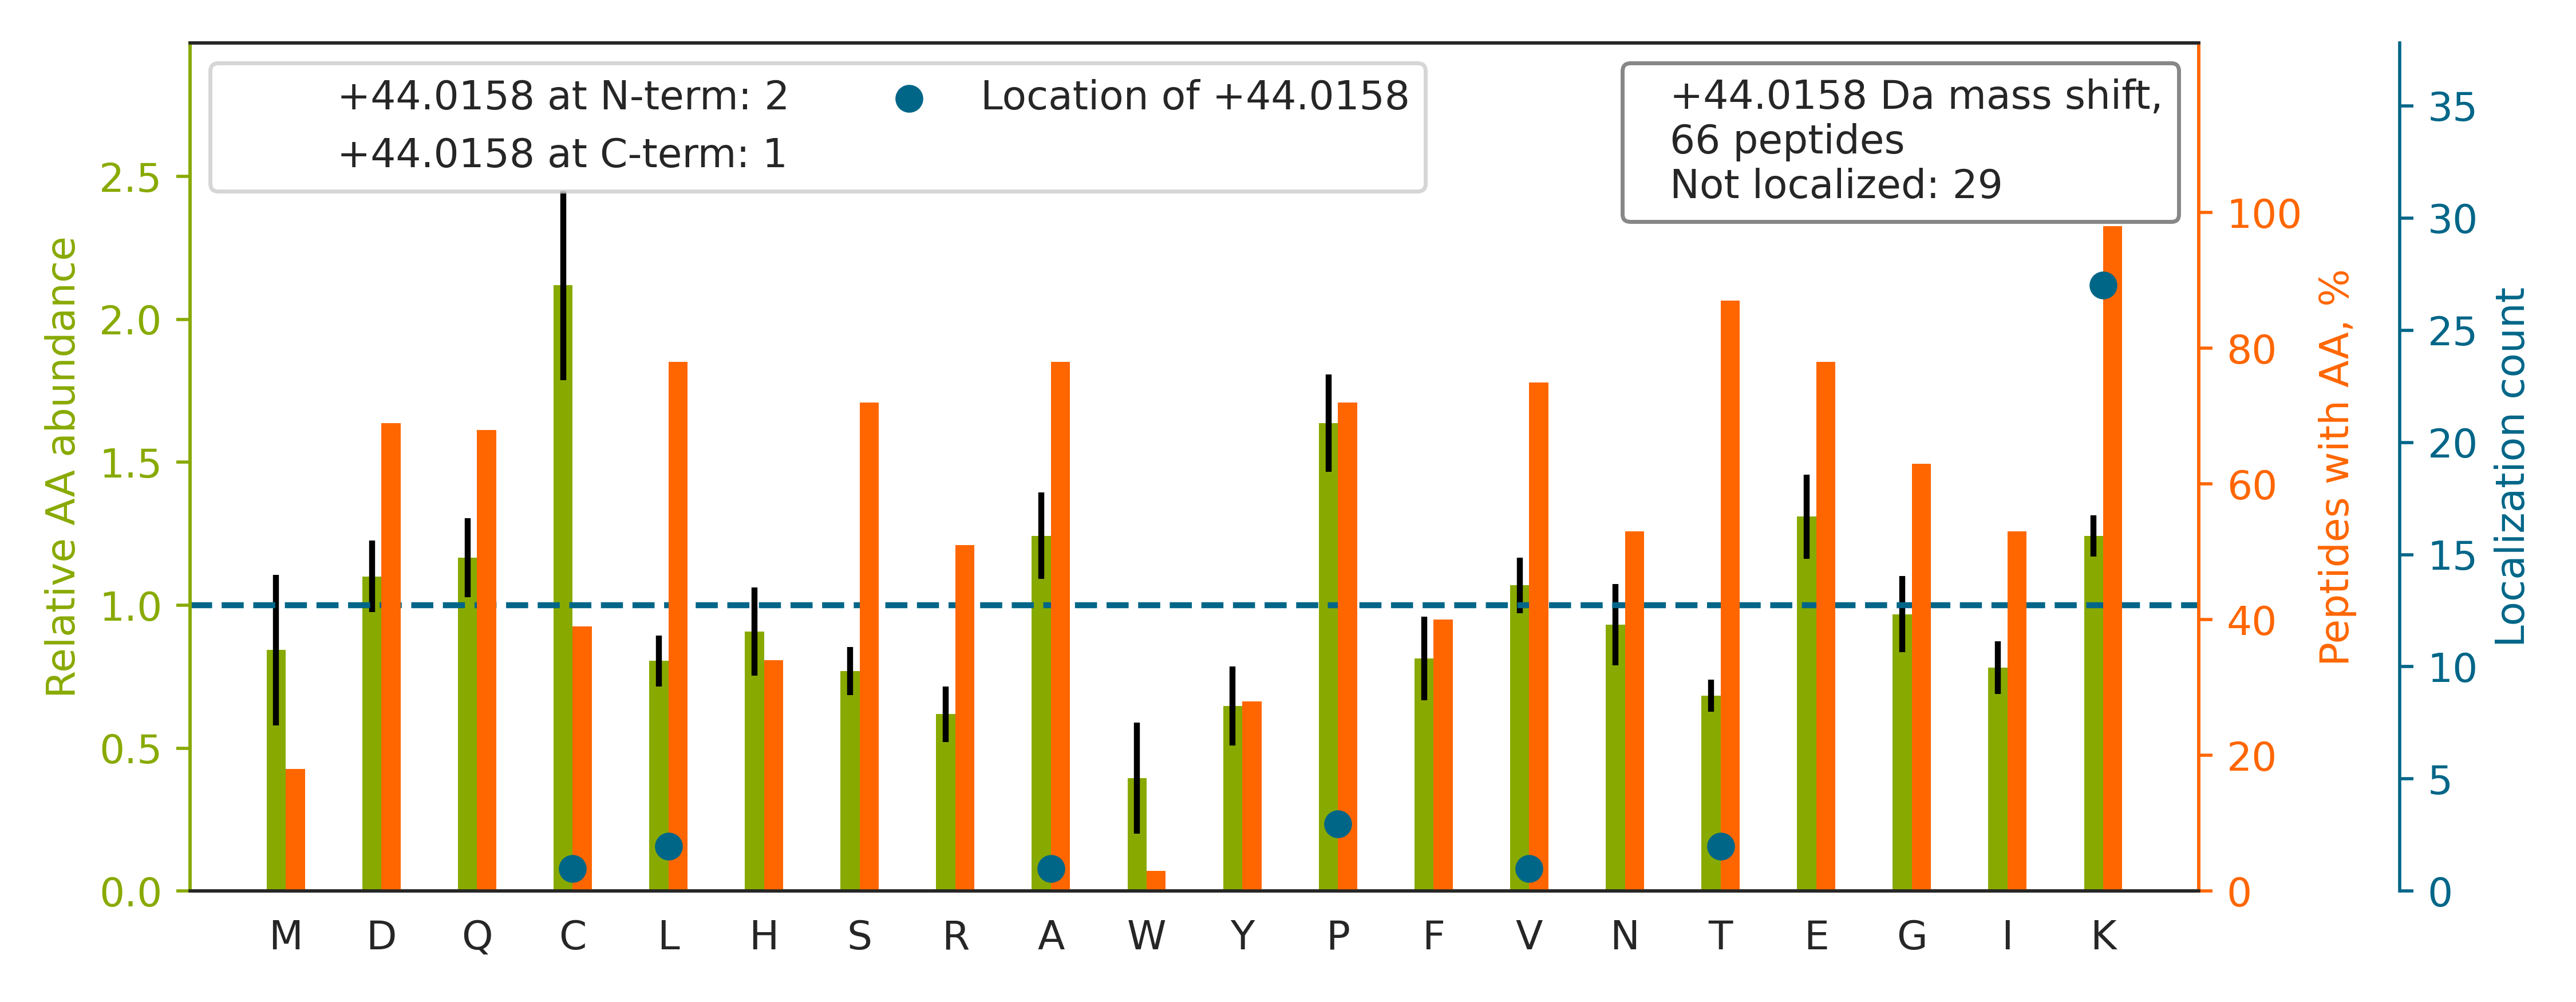

The table this chart was drawn from, first rows:
top isoform	localization score	spectrum
ITK[+44]FENAFLSHVVSQHQALLGTIR	0.0363	20160929_QE1_nlc1_BTW_SA_hs_HELA_S_Exp3_…
VYVAK[+44]VDCTAHSDVCSAQGVR	0.9835	20160929_QE1_nlc1_BTW_SA_hs_HELA_S_Exp3_…
SSVNCPFSSQDMK[+44]YPSPFFVFGEK	0.8594	20160929_QE1_nlc1_BTW_SA_hs_HELA_S_Exp3_…
SCNCLLLK[+44]VNQIGSVTESLQACK	0.8791	20160929_QE1_nlc1_BTW_SA_hs_HELA_S_Exp3_…
YDDMAACMKSVTEQGAELSNEER		20160929_QE1_nlc1_BTW_SA_hs_HELA_S_Exp3_…
VGEVCHITC[+44]KPEYAYGSAGSPPK	0.7116	20160929_QE1_nlc1_BTW_SA_hs_HELA_S_Exp3_…
YDDMATCMKAVTEQGAELSNEER		20160929_QE1_nlc1_BTW_SA_hs_HELA_S_Exp3_…
HEEAPGHRPTTNPNASK[+44]FAQK	0.9024	20160929_QE1_nlc1_BTW_SA_hs_HELA_S_Exp3_…
AELLDNEK[+44]PAAVVAPITTGYTVK	0.8604	20160929_QE1_nlc1_BTW_SA_hs_HELA_S_Exp3_…
IGHPAPNFK[+44]ATAVMPDGQFK	0.8909	20160929_QE1_nlc1_BTW_SA_hs_HELA_S_Exp3_…
LNPINTTLLKMADCGGLPQVVQPGK		20160929_QE1_nlc1_BTW_SA_hs_HELA_S_Exp3_…
STPRPKFSVCVLGDQQHCDEAK		20160929_QE1_nlc1_BTW_SA_hs_HELA_S_Exp3_…
IHGTEEGQQILK[+44]QPVSER	0.9912	20160929_QE1_nlc1_BTW_SA_hs_HELA_S_Exp3_…
EPALNEANLSNLK[+44]APLDIPVPDPVK	0.2608	20160929_QE1_nlc1_BTW_SA_hs_HELA_S_Exp3_…
STSFRGGMGSGGLATGIAGGL[+44]AGMGGIQNEK	0.005958	20160929_QE1_nlc1_BTW_SA_hs_HELA_S_Exp3_…
DYHFK[+44]VDNDENEHQLSLR	0.999	20160929_QE1_nlc1_BTW_SA_hs_HELA_S_Exp3_…
V[+44]PQVSTPTLVEVSR	0.934	20160929_QE1_nlc1_BTW_SA_hs_HELA_S_Exp3_…
LQGATCNNNK[+44]LSLSNAISTALPLTQLR	0.8353	20160929_QE1_nlc1_BTW_SA_hs_HELA_S_Exp3_…
TVLEHYALEDDPLAAFK[+44]	0.02781	20160929_QE1_nlc1_BTW_SA_hs_HELA_S_Exp3_…
ILRPGGCLFLK[+44]EPVETAVDNNSK	0.8156	20160929_QE1_nlc1_BTW_SA_hs_HELA_S_Exp3_…
ECLEVIPPCKFTSPADLDASGAGPGPK		20160929_QE1_nlc1_BTW_SA_hs_HELA_S_Exp3_…
VTRPQELDLTHQGQPITEEEQAAKLK		20160929_QE1_nlc1_BTW_SA_hs_HELA_S_Exp3_…
VNQK[+44]IGSCTQQDVELHVQK	0.6882	20160929_QE1_nlc1_BTW_SA_hs_HELA_S_Exp3_…
TSPSGKPATLKICSWNVDGLR		20160929_QE1_nlc1_BTW_SA_hs_HELA_S_Exp3_…
AAQQQEEQEEK[+44]EEEDDEQTLHR	0.8827	20160929_QE1_nlc1_BTW_SA_hs_HELA_S_Exp3_…
AQLNIGNVLPVGTMPEGTIVCCLEEKP[+44]GDRGK	0.9087	20160929_QE1_nlc1_BTW_SA_hs_HELA_S_Exp3_…
LSHSDEK[+44]PYQCPVCQQR	0.8588	20160929_QE1_nlc1_BTW_SA_hs_HELA_S_Exp3_…
RLAPITSDPTEATAVGAVEASFK		20160929_QE1_nlc1_BTW_SA_hs_HELA_S_Exp3_…
AAASQGA[+44]EKTVSEVSEQPK	0.01163	20160929_QE1_nlc1_BTW_SA_hs_HELA_S_Exp3_…
T[+44]LNNKFASFIDK	0.6682	20160929_QE1_nlc1_BTW_SA_hs_HELA_S_Exp3_…
LSHSDEK[+44]PFECPICNQR	0.8171	20160929_QE1_nlc1_BTW_SA_hs_HELA_S_Exp3_…
KPYQLIAQDNETEKPIDSETK		20160929_QE1_nlc1_BTW_SA_hs_HELA_S_Exp3_…
VHSFPTLK[+44]FFPASADR	0.8416	20160929_QE1_nlc1_BTW_SA_hs_HELA_S_Exp3_…
VACEK[+44]TVSTLHHVLQR	0.8415	20160929_QE1_nlc1_BTW_SA_hs_HELA_S_Exp3_…
VQTLSNQPLLKSPAPPLLHVAALGQK		20160929_QE1_nlc1_BTW_SA_hs_HELA_S_Exp3_…
SPFEVK[+44]VGTECGNQK	0.9872	20160929_QE1_nlc1_BTW_SA_hs_HELA_S_Exp3_…
YGGPPPDSVYSGVQPGIGTEVFVGK[+44]IPR	0.8609	20160929_QE1_nlc1_BTW_SA_hs_HELA_S_Exp3_…
VPEESVLPLVQK[+44]STLADYSAQK	0.7728	20160929_QE1_nlc1_BTW_SA_hs_HELA_S_Exp3_…
EKPYFPIPEEYTFIQNVPLEDR		20160929_QE1_nlc1_BTW_SA_hs_HELA_S_Exp3_…
EKPSYDTETDPSEGLMNVLKK		20160929_QE1_nlc1_BTW_SA_hs_HELA_S_Exp3_…
IEDVPAPSTSADKVESLDVDSEAK		20160929_QE1_nlc1_BTW_SA_hs_HELA_S_Exp3_…
FTP[+44]VASKFSPGAPGGSGSQPNQK	0.6236	20160929_QE1_nlc1_BTW_SA_hs_HELA_S_Exp3_…
TPEDAQAVINAYTEINKK		20160929_QE1_nlc1_BTW_SA_hs_HELA_S_Exp3_…
CASL[+44]QKFGER	0.5873	20160929_QE1_nlc1_BTW_SA_hs_HELA_S_Exp3_…
VNLK[+44]RPCPFWNDISQCGR	0.6505	20160929_QE1_nlc1_BTW_SA_hs_HELA_S_Exp3_…
SVPTSTVFYPSDGVATEK[+44]AVELAANTK	0.7577	20160929_QE1_nlc1_BTW_SA_hs_HELA_S_Exp3_…
ATISNDGATILKLLDVVHPAAK		20160929_QE1_nlc1_BTW_SA_hs_HELA_S_Exp3_…
DHQTITIQEMP[+44]EKAPAGQLPR	0.9108	20160929_QE1_nlc1_BTW_SA_hs_HELA_S_Exp3_…
GPPASSPAPAPKFSPVTPK		20160929_QE1_nlc1_BTW_SA_hs_HELA_S_Exp3_…
AAKLSEGSQPAEEEEDQETPSR		20160929_QE1_nlc1_BTW_SA_hs_HELA_S_Exp3_…
GTAVVNGEFK[+44]DLSLDDFK	0.9953	20160929_QE1_nlc1_BTW_SA_hs_HELA_S_Exp3_…
QVRPVTEKLPANHPLLTGQR		20160929_QE1_nlc1_BTW_SA_hs_HELA_S_Exp3_…
GIHPTIISESFQK[+44]ALEK	0.7726	20160929_QE1_nlc1_BTW_SA_hs_HELA_S_Exp3_…
ATKIPCESPPLEVVDTTASTK		20160929_QE1_nlc1_BTW_SA_hs_HELA_S_Exp3_…
NQT[+44]AEKEEFEHQQK	0.6903	20160929_QE1_nlc1_BTW_SA_hs_HELA_S_Exp3_…
LEK[+44]TIDDLEEK	0.9172	20160929_QE1_nlc1_BTW_SA_hs_HELA_S_Exp3_…
AEVQKLQMEAPHIIVGTPGR		20160929_QE1_nlc1_BTW_SA_hs_HELA_S_Exp3_…
CVACQNPDKPSPSTSVPAPASFK		20160929_QE1_nlc1_BTW_SA_hs_HELA_S_Exp3_…
ALQTVIEMKDTK		20160929_QE1_nlc1_BTW_SA_hs_HELA_S_Exp3_…
ALANVNIGSLICNVGAGGPAPAAGAAPAGGPAPSTAAAPA…		20160929_QE1_nlc1_BTW_SA_hs_HELA_S_Exp3_…
... 6 more rows
